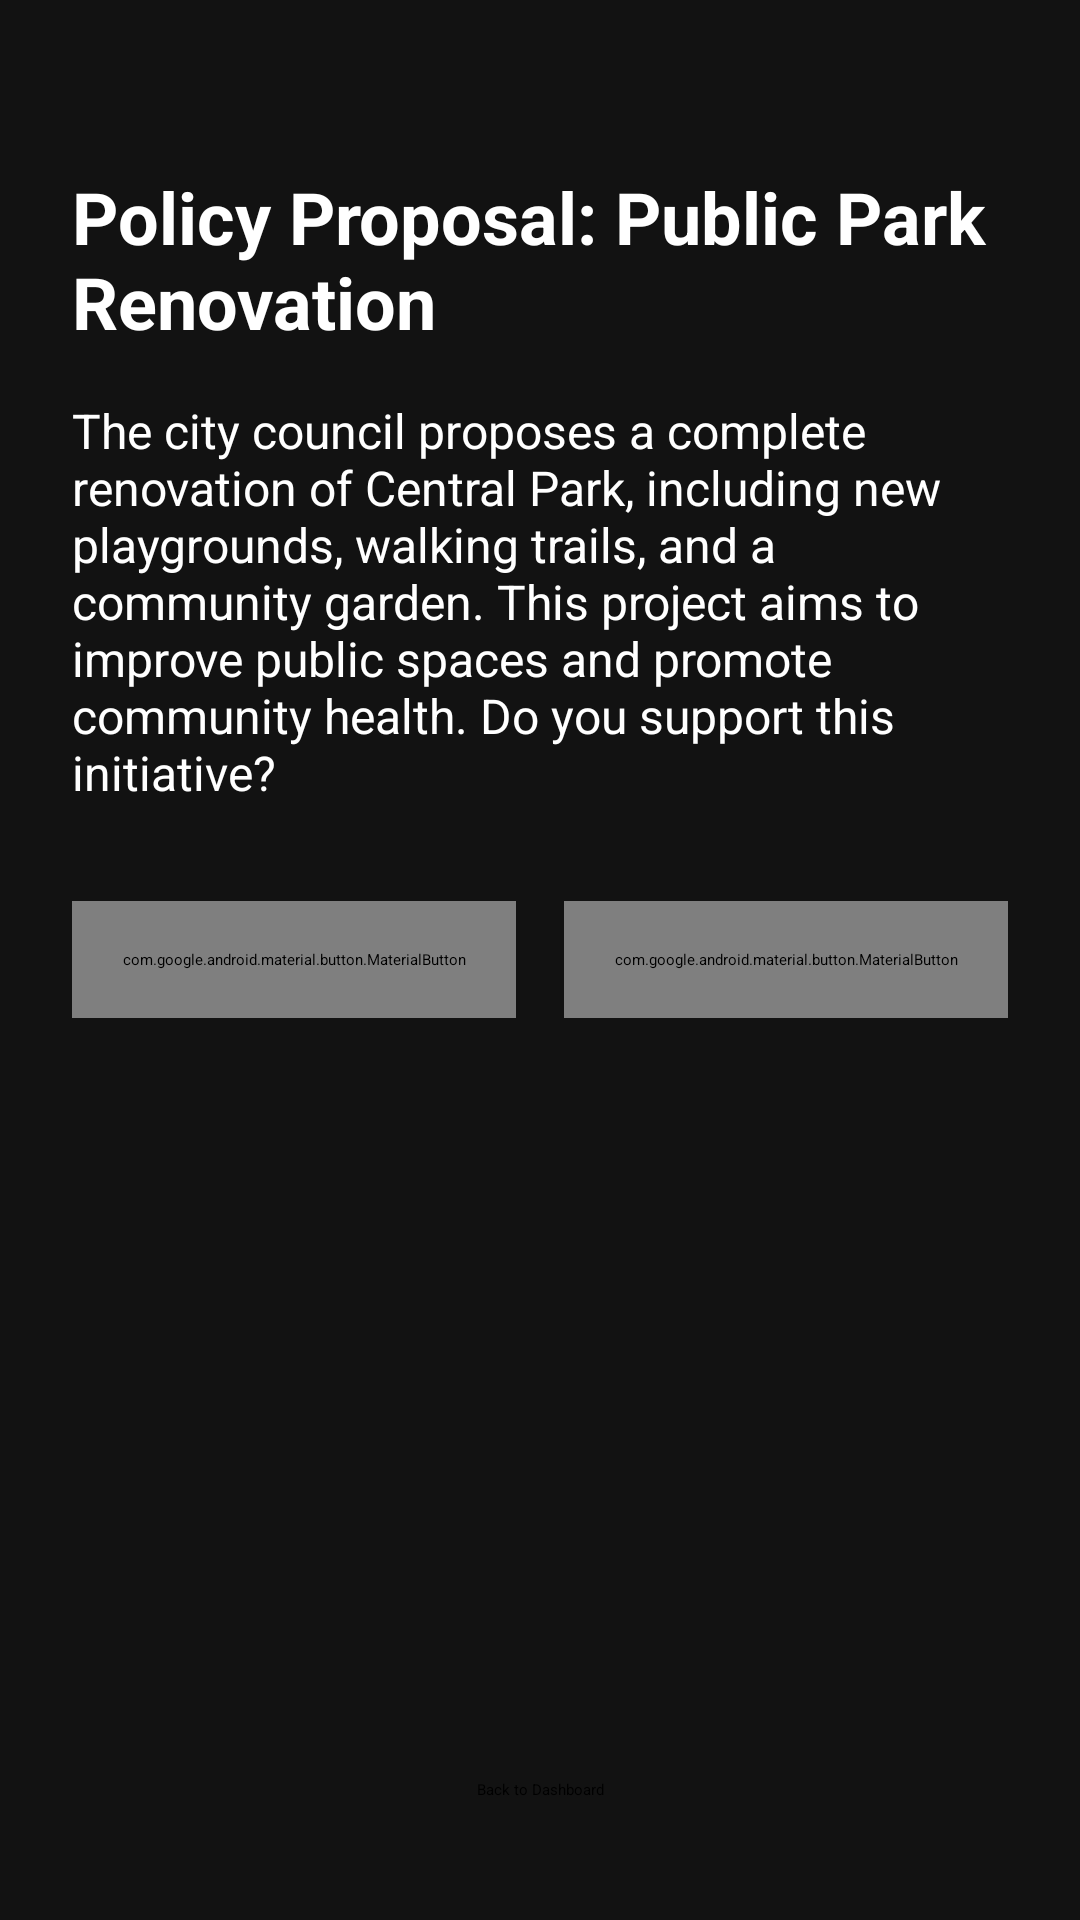

Here is an Android app screen rendered from its layout file. Give the layout XML and the strings, colors and styles it references.
<!-- AndroidManifest.xml: application theme Theme.CivicEngApp -->
<!-- res/layout/fragment_vote_policy.xml -->
<?xml version="1.0" encoding="utf-8"?>
<androidx.constraintlayout.widget.ConstraintLayout xmlns:android="http://schemas.android.com/apk/res/android"
    xmlns:app="http://schemas.android.com/apk/res-auto"
    xmlns:tools="http://schemas.android.com/tools"
    android:layout_width="match_parent"
    android:layout_height="match_parent"
    android:background="@color/vote_policy_background"
    android:padding="24dp"
    tools:context=".fragments.VotePolicyFragment">

    <TextView
        android:id="@+id/policy_title"
        android:layout_width="0dp"
        android:layout_height="wrap_content"
        android:layout_marginTop="32dp"
        android:text="@string/vote_policy_title"
        android:textColor="@color/white"
        android:textSize="24sp"
        android:textStyle="bold"
        app:layout_constraintEnd_toEndOf="parent"
        app:layout_constraintStart_toStartOf="parent"
        app:layout_constraintTop_toTopOf="parent" />

    <TextView
        android:id="@+id/policy_description"
        android:layout_width="0dp"
        android:layout_height="wrap_content"
        android:layout_marginTop="16dp"
        android:text="@string/vote_policy_description"
        android:textColor="@color/white"
        android:textSize="16sp"
        app:layout_constraintEnd_toEndOf="parent"
        app:layout_constraintStart_toStartOf="parent"
        app:layout_constraintTop_toBottomOf="@id/policy_title" />

    <LinearLayout
        android:id="@+id/options_layout"
        android:layout_width="0dp"
        android:layout_height="wrap_content"
        android:layout_marginTop="32dp"
        android:orientation="horizontal"
        app:layout_constraintEnd_toEndOf="parent"
        app:layout_constraintStart_toStartOf="parent"
        app:layout_constraintTop_toBottomOf="@id/policy_description">

        <com.google.android.material.button.MaterialButton
            android:id="@+id/button_agree"
            style="@style/Widget.MaterialComponents.Button.OutlinedButton"
            android:layout_width="0dp"
            android:layout_height="wrap_content"
            android:layout_marginEnd="8dp"
            android:layout_weight="1"
            android:padding="16dp"
            android:text="@string/vote_policy_agree"
            android:textColor="@color/white"
            app:cornerRadius="12dp"
            app:icon="@drawable/ic_thumb_up"
            app:iconTint="@color/white"
            app:strokeColor="@color/vote_policy_yellow_primary" />

        <com.google.android.material.button.MaterialButton
            android:id="@+id/button_disagree"
            style="@style/Widget.MaterialComponents.Button.OutlinedButton"
            android:layout_width="0dp"
            android:layout_height="wrap_content"
            android:layout_marginStart="8dp"
            android:layout_weight="1"
            android:padding="16dp"
            android:text="@string/vote_policy_disagree"
            android:textColor="@color/white"
            app:cornerRadius="12dp"
            app:icon="@drawable/ic_thumb_down"
            app:iconTint="@color/white"
            app:strokeColor="@color/vote_policy_yellow_primary" />

    </LinearLayout>

    <com.google.android.material.button.MaterialButton
        android:id="@+id/button_submit"
        android:layout_width="0dp"
        android:layout_height="wrap_content"
        android:layout_marginTop="24dp"
        android:backgroundTint="@color/vote_policy_yellow_primary"
        android:padding="16dp"
        android:text="@string/vote_policy_submit"
        android:textColor="@color/black"
        android:visibility="gone"
        app:cornerRadius="12dp"
        app:layout_constraintEnd_toEndOf="parent"
        app:layout_constraintStart_toStartOf="parent"
        app:layout_constraintTop_toBottomOf="@id/options_layout"
        tools:visibility="visible" />

    <TextView
        android:id="@+id/text_voted_message"
        android:layout_width="0dp"
        android:layout_height="wrap_content"
        android:gravity="center"
        android:padding="16dp"
        android:text="@string/vote_policy_voted_message"
        android:textColor="@color/vote_policy_yellow_primary"
        android:textSize="18sp"
        android:textStyle="italic"
        android:visibility="gone"
        app:layout_constraintBottom_toBottomOf="parent"
        app:layout_constraintEnd_toEndOf="parent"
        app:layout_constraintStart_toStartOf="parent"
        app:layout_constraintTop_toBottomOf="@id/button_submit"
        app:layout_constraintVertical_bias="0.2"
        tools:visibility="visible" />

    <Button
        android:id="@+id/button_back_to_dashboard"
        android:layout_width="wrap_content"
        android:layout_height="wrap_content"
        android:text="@string/back_to_dashboard"
        app:layout_constraintBottom_toBottomOf="parent"
        app:layout_constraintEnd_toEndOf="parent"
        app:layout_constraintStart_toStartOf="parent"
        android:layout_marginBottom="16dp"/>

</androidx.constraintlayout.widget.ConstraintLayout>
<!-- resources referenced by this layout -->
<resources>
  <color name="black">#FF000000</color>
  <color name="vote_policy_background">#121212</color>
  <color name="vote_policy_yellow_primary">#FFD700</color>
  <color name="white">#FFFFFFFF</color>
  <!-- drawable ic_thumb_down (drawable) -->
  <vector xmlns:android="http://schemas.android.com/apk/res/android"
      android:width="24dp"
      android:height="24dp"
      android:viewportWidth="24"
      android:viewportHeight="24">
      <path
          android:fillColor="#000000"
          android:pathData="M15 3H6c-.83 0-1.54.5-1.84 1.22l-3.02 7.05c-.09.23-.14.47-.14.73v2c0 1.1.9 2 2 2h6.31l-.95 4.57-.03.32c0 .41.17.79.44 1.06L9.83 23l6.59-6.59c.36-.36.58-.86.58-1.41V5c0-1.1-.9-2-2-2zm4 0v12h4V3h-4z"/>
  </vector>
  <!-- drawable ic_thumb_up (drawable) -->
  <vector xmlns:android="http://schemas.android.com/apk/res/android"
      android:width="24dp"
      android:height="24dp"
      android:viewportWidth="24"
      android:viewportHeight="24">
      <path
          android:fillColor="#000000"
          android:pathData="M1 21h4V9H1v12zm22-11c0-1.1-.9-2-2-2h-6.31l.95-4.57.03-.32c0-.41-.17-.79-.44-1.06L14.17 1 7.59 7.59C7.22 7.95 7 8.45 7 9v10c0 1.1.9 2 2 2h9c.83 0 1.54-.5 1.84-1.22l3.02-7.05c.09-.23.14-.47.14-.73v-2z"/>
  </vector>
  <string name="back_to_dashboard">Back to Dashboard</string>
  <string name="vote_policy_agree">Agree</string>
  <string name="vote_policy_description">The city council proposes a complete renovation of Central Park, including new playgrounds, walking trails, and a community garden. This project aims to improve public spaces and promote community health. Do you support this initiative?</string>
  <string name="vote_policy_disagree">Disagree</string>
  <string name="vote_policy_submit">Submit Vote</string>
  <string name="vote_policy_title">Policy Proposal: Public Park Renovation</string>
  <string name="vote_policy_voted_message">Thank you. You have already voted on this policy.</string>
</resources>
